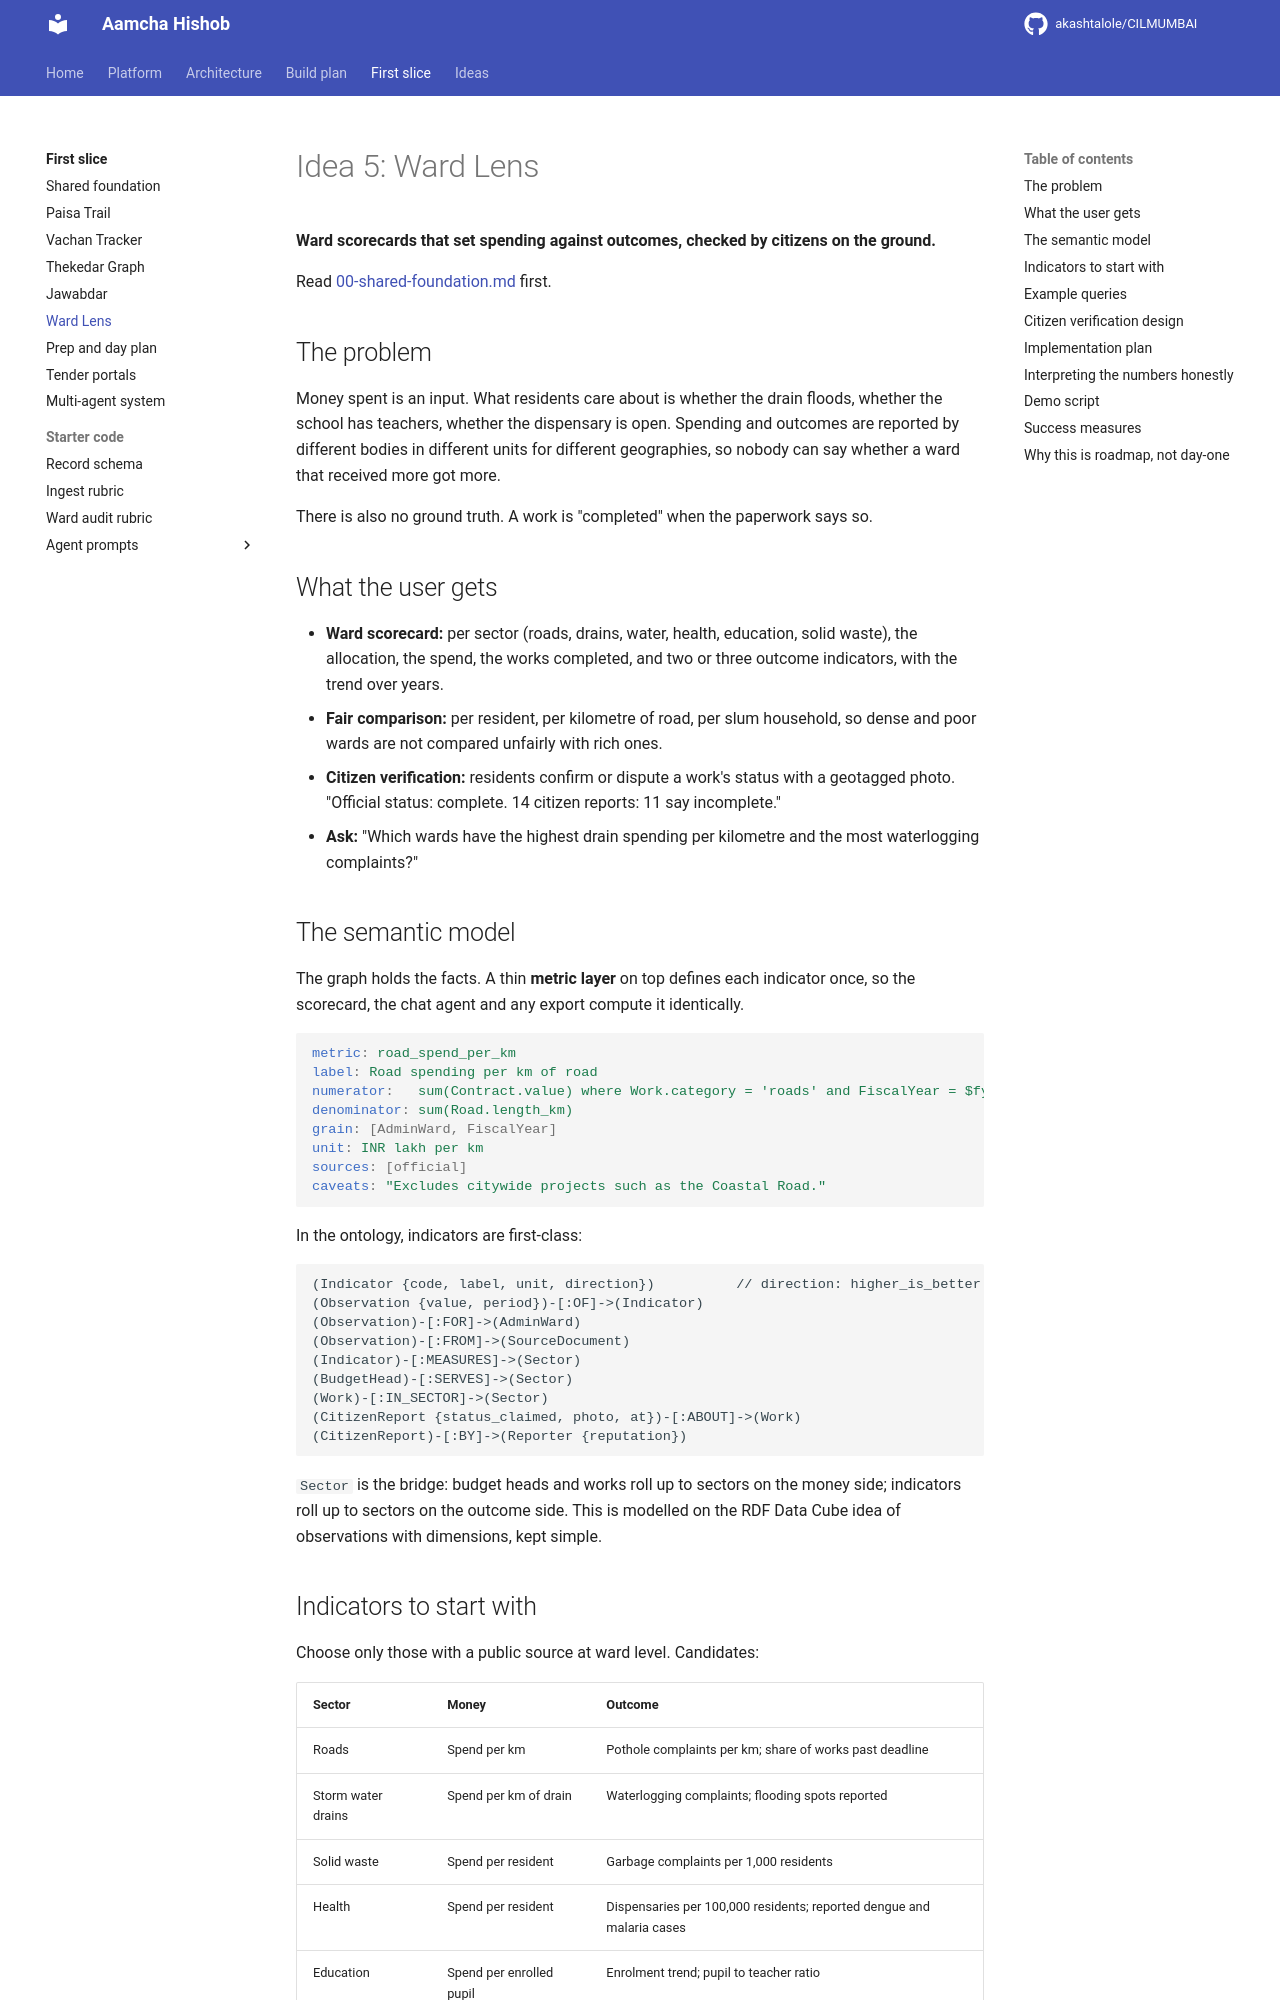

repository: akashtalole/CILMUMBAI · page: mumbai-civic-graph/05-ward-lens/index.html · generator: mkdocs

# Idea 5: Ward Lens

**Ward scorecards that set spending against outcomes, checked by citizens on the ground.**

Read [00-shared-foundation.md](00-shared-foundation.md) first.

## The problem

Money spent is an input. What residents care about is whether the drain floods, whether the school has teachers, whether the dispensary is open. Spending and outcomes are reported by different bodies in different units for different geographies, so nobody can say whether a ward that received more got more.

There is also no ground truth. A work is "completed" when the paperwork says so.

## What the user gets

- **Ward scorecard:** per sector (roads, drains, water, health, education, solid waste), the allocation, the spend, the works completed, and two or three outcome indicators, with the trend over years.
- **Fair comparison:** per resident, per kilometre of road, per slum household, so dense and poor wards are not compared unfairly with rich ones.
- **Citizen verification:** residents confirm or dispute a work's status with a geotagged photo. "Official status: complete. 14 citizen reports: 11 say incomplete."
- **Ask:** "Which wards have the highest drain spending per kilometre and the most waterlogging complaints?"

## The semantic model

The graph holds the facts. A thin **metric layer** on top defines each indicator once, so the scorecard, the chat agent and any export compute it identically.

```yaml
metric: road_spend_per_km
label: Road spending per km of road
numerator:   sum(Contract.value) where Work.category = 'roads' and FiscalYear = $fy
denominator: sum(Road.length_km)
grain: [AdminWard, FiscalYear]
unit: INR lakh per km
sources: [official]
caveats: "Excludes citywide projects such as the Coastal Road."
```

In the ontology, indicators are first-class:

```
(Indicator {code, label, unit, direction})          // direction: higher_is_better | lower_is_better
(Observation {value, period})-[:OF]->(Indicator)
(Observation)-[:FOR]->(AdminWard)
(Observation)-[:FROM]->(SourceDocument)
(Indicator)-[:MEASURES]->(Sector)
(BudgetHead)-[:SERVES]->(Sector)
(Work)-[:IN_SECTOR]->(Sector)
(CitizenReport {status_claimed, photo, at})-[:ABOUT]->(Work)
(CitizenReport)-[:BY]->(Reporter {reputation})
```

`Sector` is the bridge: budget heads and works roll up to sectors on the money side; indicators roll up to sectors on the outcome side. This is modelled on the RDF Data Cube idea of observations with dimensions, kept simple.
